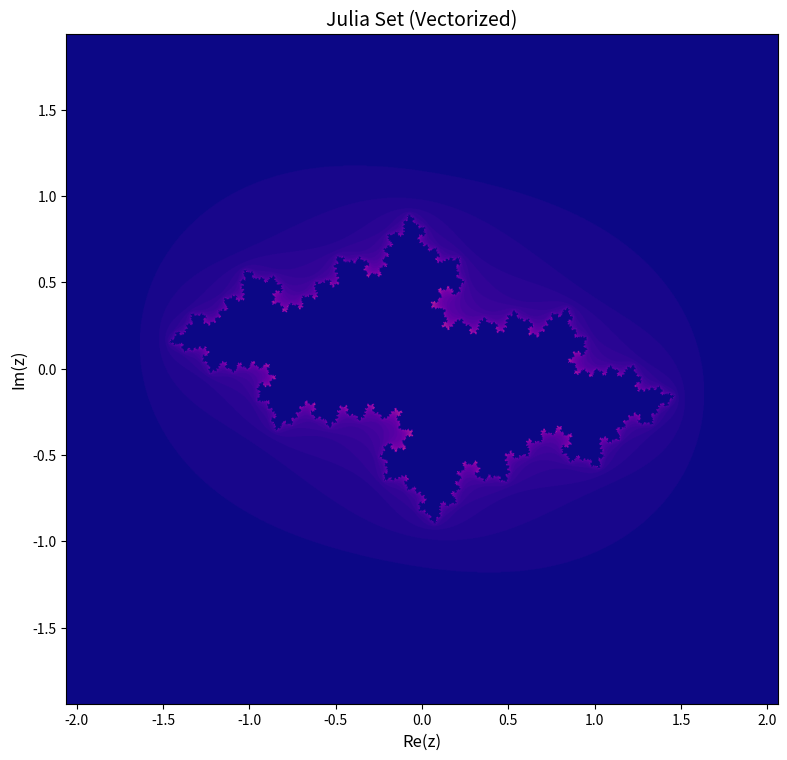

Write the Python code that produced this figure.
import numpy as np
import matplotlib.pyplot as plt

width, height = 1600, 1600
x_range = (-2.06, 2.06)
y_range = (-1.94, 1.94)
c = complex(-0.66, 0.29)
max_iter = 300

x = np.linspace(x_range[0], x_range[1], width)
y = np.linspace(y_range[0], y_range[1], height)
X, Y = np.meshgrid(x, y)
Z = X + 1j * Y

iteration = np.zeros(Z.shape, dtype=int)
mask = np.ones(Z.shape, dtype=bool)

for i in range(max_iter):
    Z[mask] = Z[mask] ** 2 + c
    mask_new = np.abs(Z) <= 2
    iteration[mask & ~mask_new] = i
    mask = mask_new

fig, ax = plt.subplots(figsize=(8, 8), dpi=112)
im = ax.imshow(iteration, extent=(x_range[0], x_range[1], y_range[0], y_range[1]), 
               origin='lower', cmap='plasma')
ax.set_title('Julia Set (Vectorized)', fontsize=14)
ax.set_xlabel('Re(z)', fontsize=12)
ax.set_ylabel('Im(z)', fontsize=12)

plt.tight_layout()
plt.savefig('julia_output.jpg', dpi=112, bbox_inches='tight')
plt.close() 
